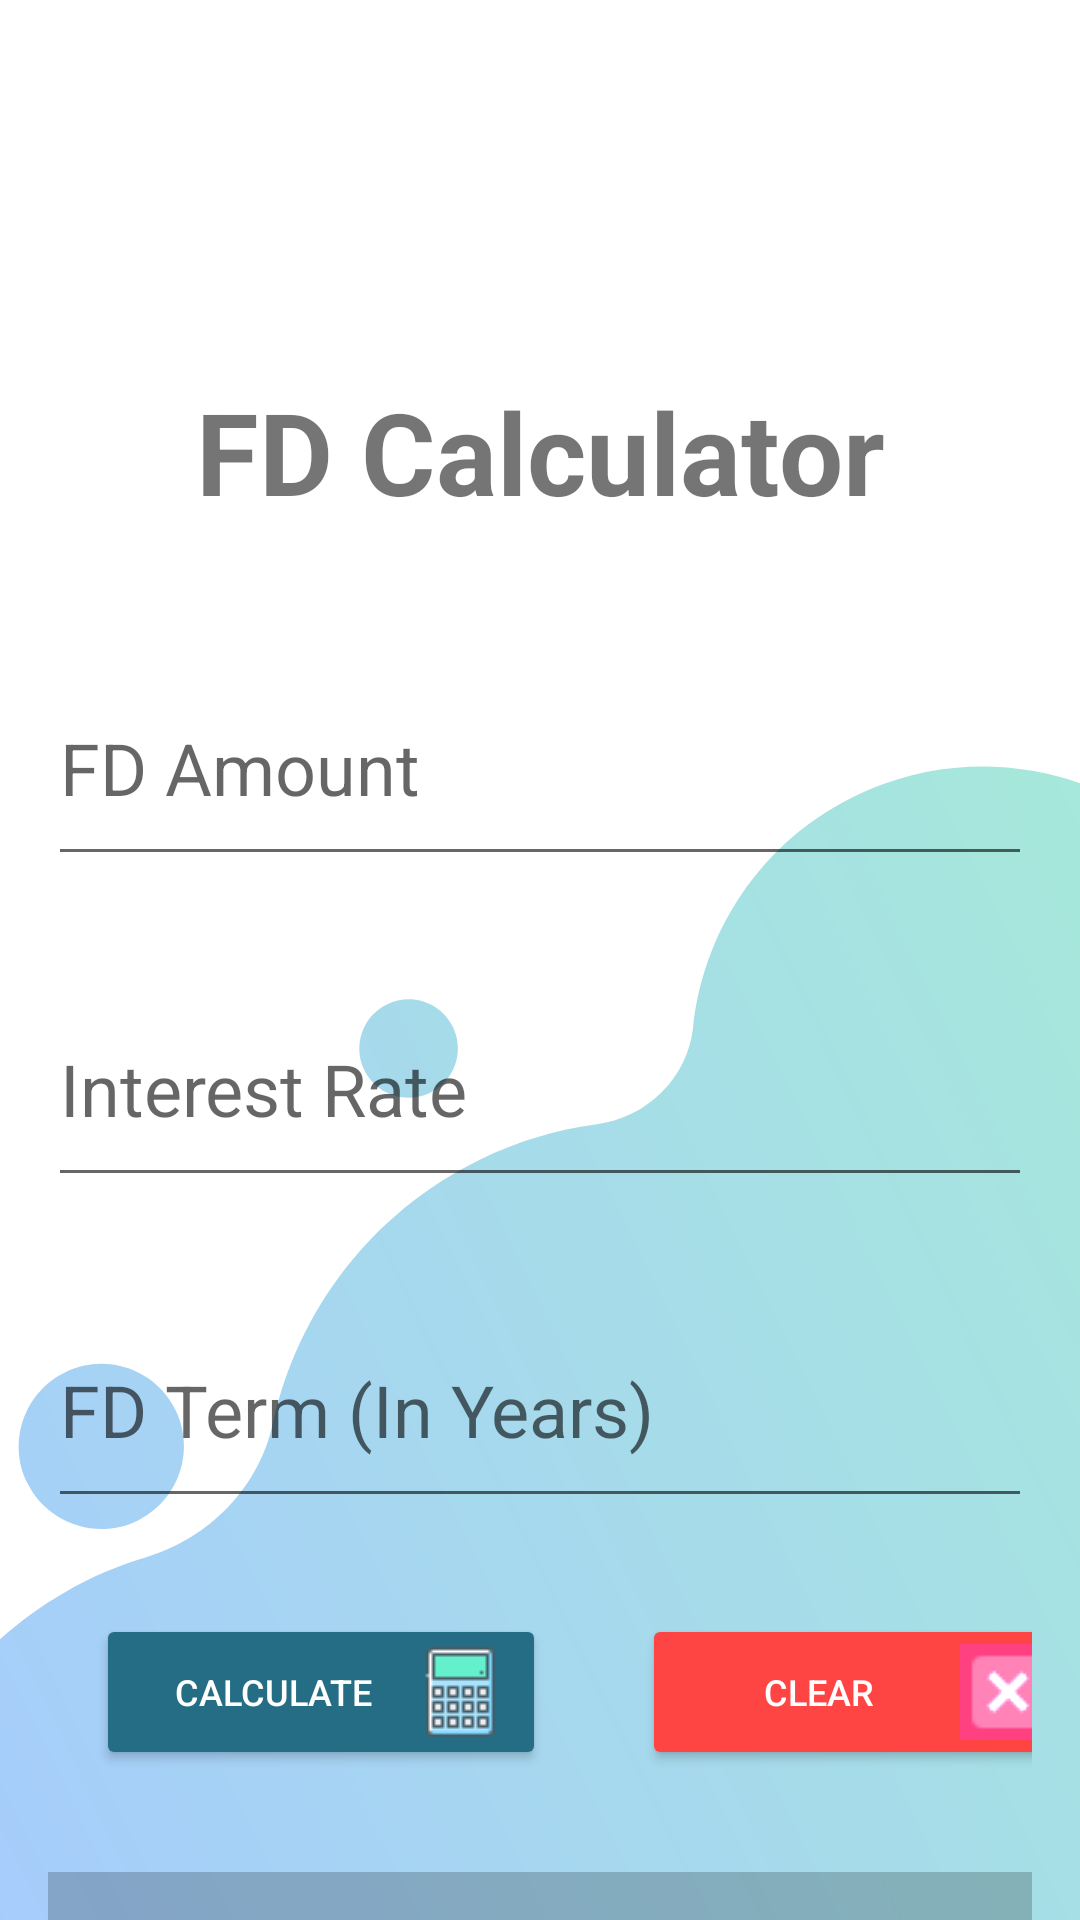

Layout XML and referenced resources for this Android screen:
<!-- AndroidManifest.xml: application theme Theme.PersonalFinanceManagementApp -->
<!-- res/layout/activity_finance_calculator_fixed_deposite.xml -->
<?xml version="1.0" encoding="utf-8"?>
<androidx.constraintlayout.widget.ConstraintLayout xmlns:android="http://schemas.android.com/apk/res/android"
    xmlns:app="http://schemas.android.com/apk/res-auto"
    xmlns:tools="http://schemas.android.com/tools"
    android:layout_width="match_parent"
    android:layout_height="match_parent"
    tools:context=".FinanceCalculatorFixedDeposit"
    android:background="@drawable/page_bg">

    <LinearLayout
        android:id="@+id/linearLayout"
        android:layout_width="0dp"
        android:layout_height="0dp"
        android:orientation="vertical"
        app:layout_constraintBottom_toBottomOf="parent"
        app:layout_constraintEnd_toEndOf="parent"
        app:layout_constraintStart_toStartOf="parent"
        app:layout_constraintTop_toTopOf="parent">

        <ImageView
            android:id="@+id/imageView7"
            android:layout_width="150dp"
            android:layout_height="80dp"
            android:layout_marginTop="10dp"
            app:srcCompat="@drawable/mlogo" />

        <TextView
            android:id="@+id/fdCalMainText"
            android:layout_width="match_parent"
            android:layout_height="46dp"
            android:layout_marginLeft="16dp"
            android:layout_marginTop="35dp"
            android:layout_marginRight="16dp"
            android:layout_marginBottom="30dp"
            android:text="FD Calculator"
            android:textAlignment="center"
            android:textSize="38sp"
            android:textStyle="bold" />

        <EditText
            android:id="@+id/principalEditText"
            android:layout_width="match_parent"
            android:layout_height="75dp"
            android:layout_marginLeft="16dp"
            android:layout_marginTop="16dp"
            android:layout_marginRight="16dp"
            android:layout_marginBottom="16dp"
            android:hint="FD Amount"
            android:inputType="numberDecimal"
            android:textSize="24sp" />

        <EditText
            android:id="@+id/interestRateEditText"
            android:layout_width="match_parent"
            android:layout_height="75dp"
            android:layout_marginLeft="16dp"
            android:layout_marginTop="16dp"
            android:layout_marginRight="16dp"
            android:layout_marginBottom="16dp"
            android:hint="Interest Rate"
            android:inputType="numberDecimal"
            android:textSize="24sp" />

        <EditText
            android:id="@+id/tenureEditText"
            android:layout_width="match_parent"
            android:layout_height="75dp"
            android:layout_marginLeft="16dp"
            android:layout_marginTop="16dp"
            android:layout_marginRight="16dp"
            android:layout_marginBottom="16dp"
            android:hint="FD Term (In Years)"
            android:inputType="number"
            android:textSize="24sp" />


        <LinearLayout
            android:layout_width="match_parent"
            android:layout_height="86dp"
            android:layout_marginLeft="16dp"
            android:layout_marginRight="16dp"
            android:orientation="horizontal">

            <Button
                android:id="@+id/calculateButton"
                android:layout_width="150dp"
                android:layout_height="wrap_content"
                android:layout_marginLeft="16dp"
                android:layout_marginTop="16dp"
                android:layout_marginRight="16dp"
                android:layout_marginBottom="16dp"
                android:backgroundTint="@color/Teal"
                android:drawableRight="@drawable/calculator"
                android:foregroundTintMode="add"
                android:text="Calculate"
                android:textColor="@color/white"
                android:textSize="12sp" />


            <Button
                android:id="@+id/resetButton"
                android:layout_width="150dp"
                android:layout_height="wrap_content"
                android:layout_marginLeft="16dp"
                android:layout_marginTop="16dp"
                android:layout_marginRight="16dp"
                android:layout_marginBottom="16dp"
                android:backgroundTint="@android:color/holo_red_light"
                android:drawableRight="@drawable/cross_mark"
                android:drawableTint="@color/colorAccent"
                android:drawableTintMode="add"
                android:text="Clear"
                android:textColor="@color/white"
                android:textSize="12sp" />

        </LinearLayout>

        <TextView
            android:id="@+id/resultTextView"
            android:layout_width="match_parent"
            android:layout_height="100dp"
            android:layout_marginLeft="16dp"
            android:layout_marginTop="16dp"
            android:layout_marginRight="16dp"
            android:layout_marginBottom="16dp"
            android:background="@android:drawable/divider_horizontal_textfield"
            android:backgroundTintMode="add"
            android:ems="10"
            android:hint="0.00"
            android:paddingTop="8dp"
            android:textAlignment="center"
            android:textColor="@color/lightGray_bg"
            android:textColorHint="@color/divider_grey"
            android:textSize="24sp" />

    </LinearLayout>


</androidx.constraintlayout.widget.ConstraintLayout>
<!-- resources referenced by this layout -->
<resources>
  <color name="Teal">#256D85</color>
  <color name="colorAccent">#FF4081</color>
  <color name="divider_grey">#E9E9E9</color>
  <color name="lightGray_bg">#f5f5f5</color>
  <color name="white">#FFFFFFFF</color>
  <!-- drawable calculator: png bitmap (drawable, 357 bytes) -->
  <!-- drawable cross_mark: png bitmap (drawable, 458 bytes) -->
  <!-- drawable page_bg: png bitmap (drawable, 64129 bytes) -->
  <style name="Theme.PersonalFinanceManagementApp" parent="Theme.AppCompat.Light.NoActionBar">
          
          <item name="colorPrimary">@color/darkBlue</item>
          <item name="colorPrimaryVariant">@color/darkBlue</item>
          <item name="colorOnPrimary">@color/white</item>
          
          <item name="colorSecondary">@color/teal_200</item>
          <item name="colorSecondaryVariant">@color/teal_700</item>
          <item name="colorOnSecondary">@color/black</item>
          
          <item name="android:statusBarColor">?attr/colorPrimaryVariant</item>
          
  
  
      </style>
  <color name="darkBlue">#002B5B</color>
  <color name="teal_200">#FF03DAC5</color>
  <color name="teal_700">#FF018786</color>
  <color name="black">#FF000000</color>
</resources>
